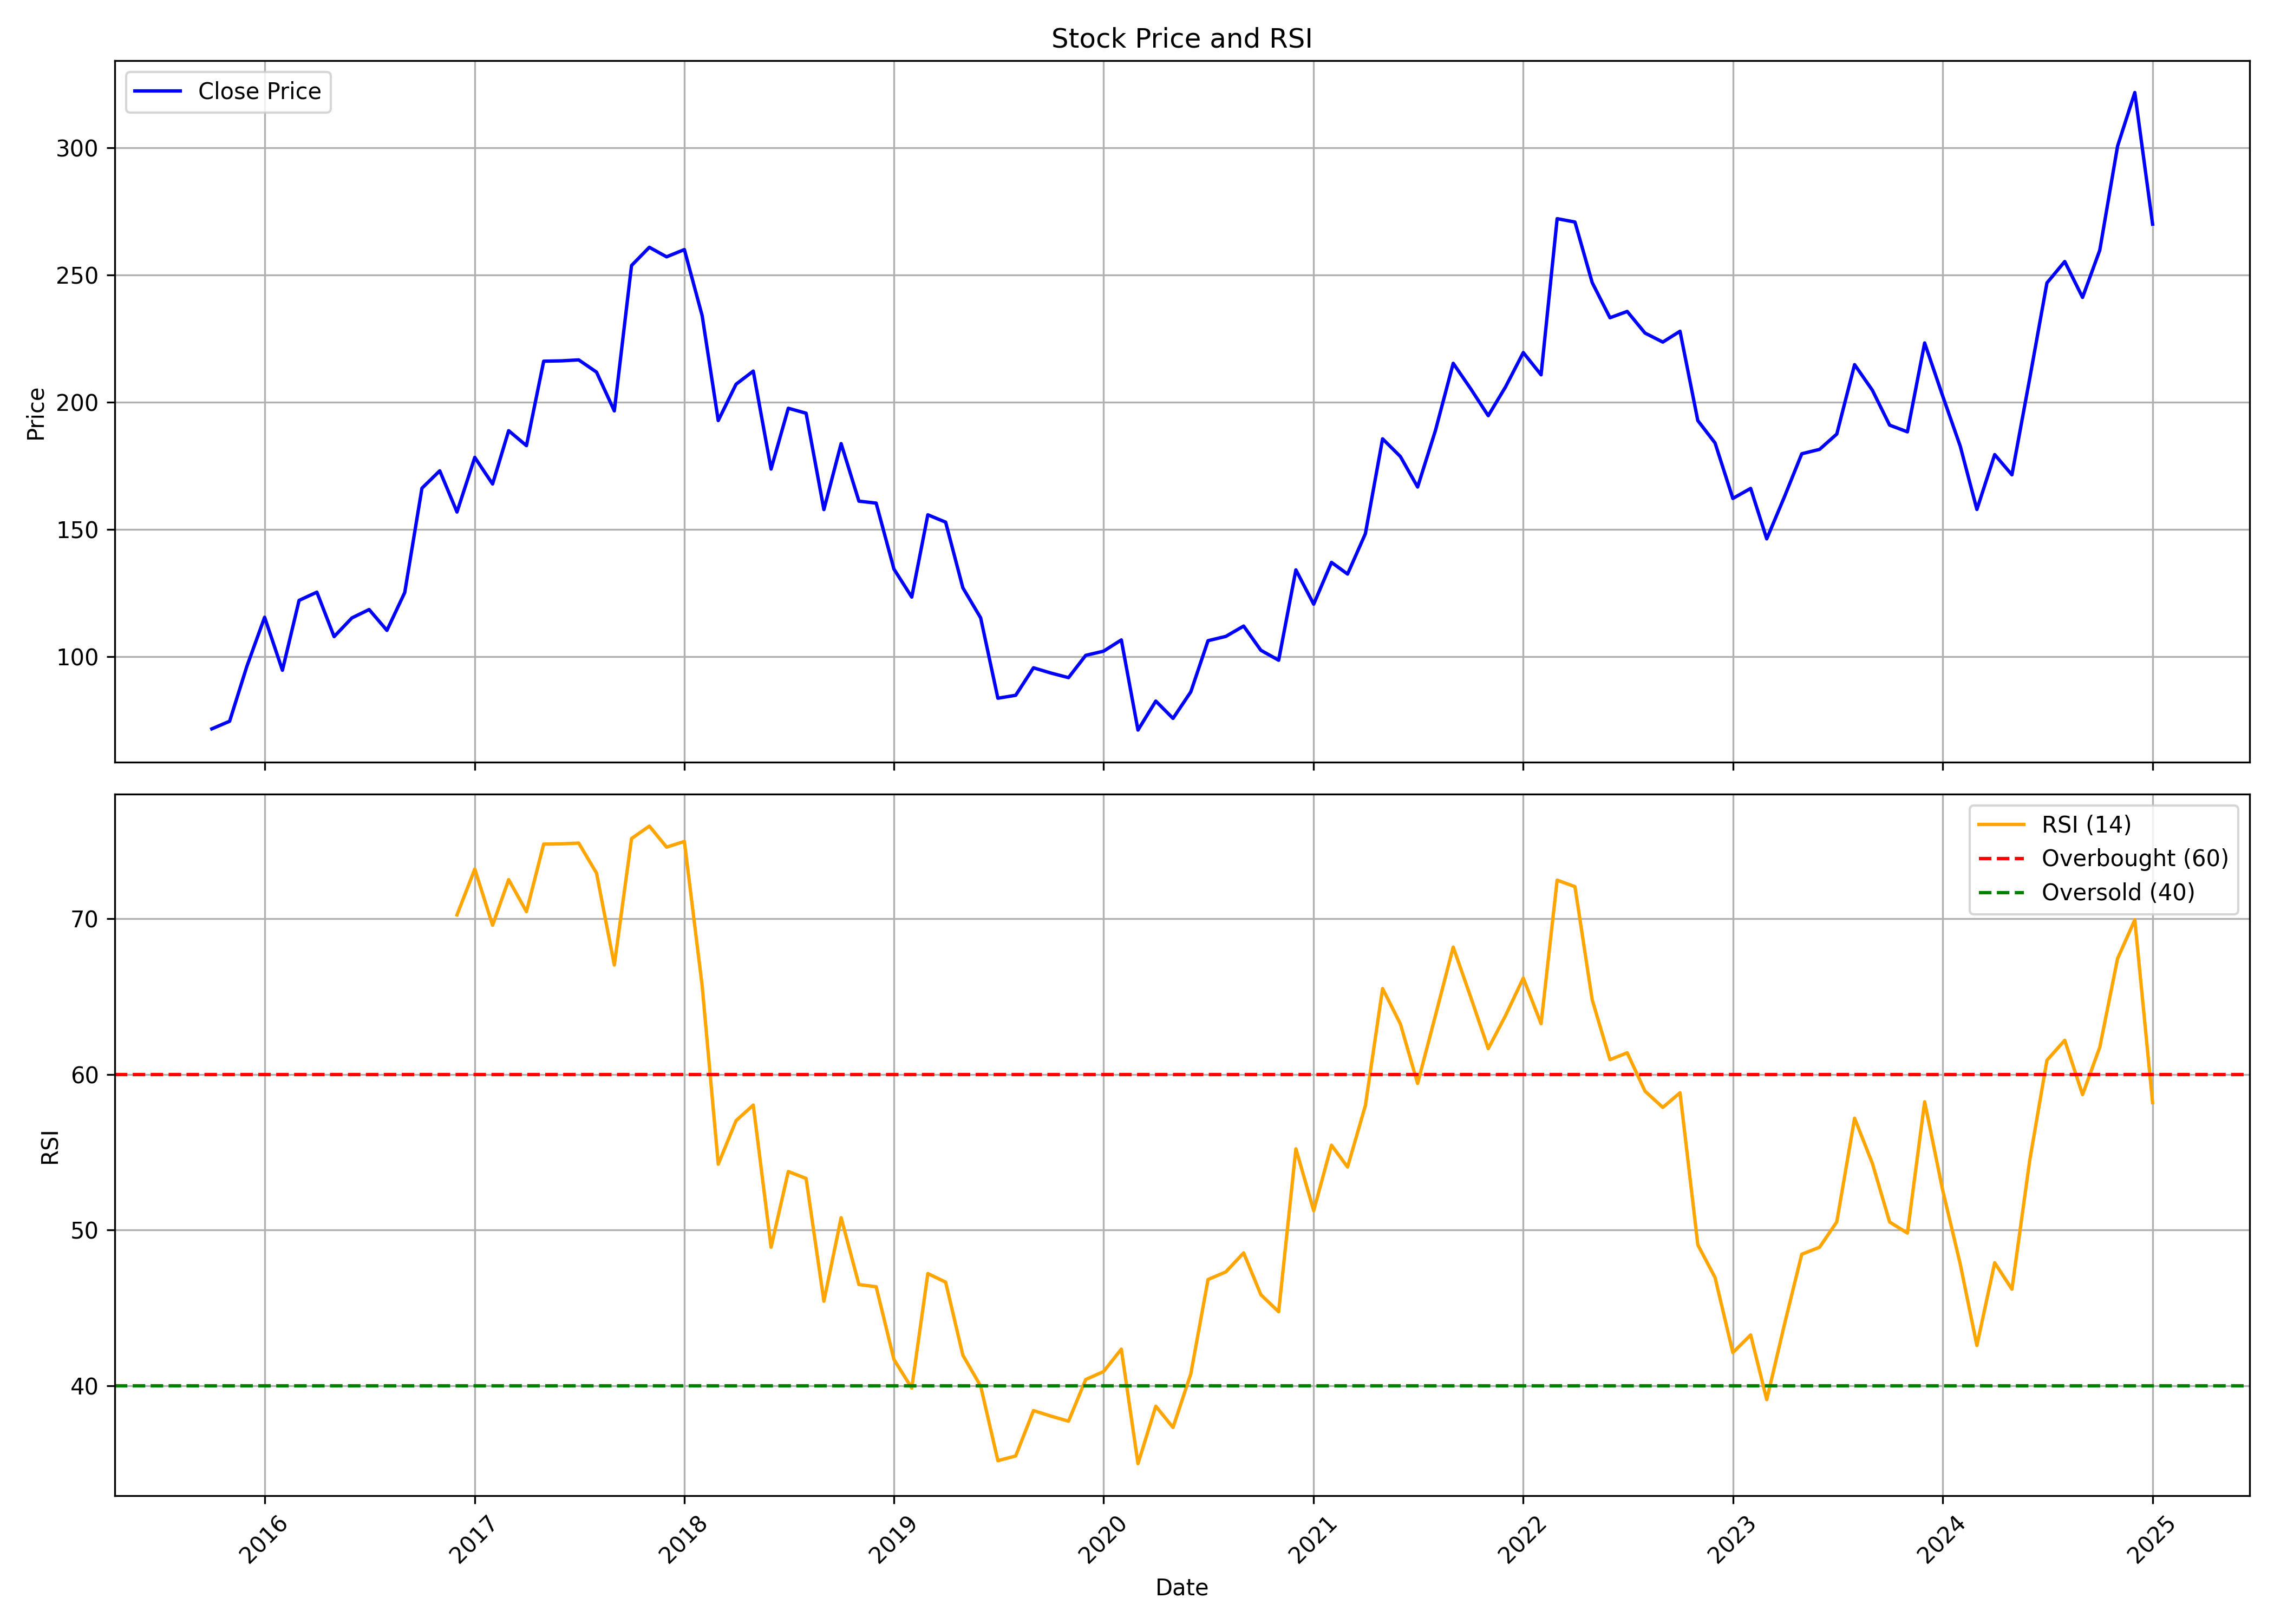

Values plotted in this chart, from the file beside it:
, date, symbol, open, high, low, close, volume, rsi
0, 2015-10-01, SHREEPUSHK, 59.56, 79.14, 57.55, 71.57, 4447216, 
1, 2015-11-01, SHREEPUSHK, 72.69, 81.57, 66.9, 74.56, 2403189, 
2, 2015-12-01, SHREEPUSHK, 75.49, 111.1, 73.81, 96.09, 5431434, 
3, 2016-01-01, SHREEPUSHK, 96.93, 120.9, 86.89, 115.4, 4596818, 
4, 2016-02-01, SHREEPUSHK, 113.3, 121.4, 90.11, 94.6, 1749934, 
5, 2016-03-01, SHREEPUSHK, 93.66, 127.8, 93.66, 122.1, 1307848, 
6, 2016-04-01, SHREEPUSHK, 129, 134.7, 115.4, 125.3, 1482044, 
7, 2016-05-01, SHREEPUSHK, 126.2, 128.8, 104.5, 107.8, 935994, 
8, 2016-06-01, SHREEPUSHK, 109.2, 121.2, 102.7, 115.2, 2570524, 
9, 2016-07-01, SHREEPUSHK, 117.4, 130, 113.4, 118.5, 1409058, 
10, 2016-08-01, SHREEPUSHK, 121.5, 122.3, 98.79, 110.3, 1487458, 
11, 2016-09-01, SHREEPUSHK, 109.7, 136.3, 107.8, 125.2, 8004130, 
12, 2016-10-01, SHREEPUSHK, 126.2, 175.8, 124.5, 166.2, 10370117, 
13, 2016-11-01, SHREEPUSHK, 168.1, 184.4, 135.8, 173, 9080501, 
14, 2016-12-01, SHREEPUSHK, 173.3, 173.7, 147.5, 156.8, 2251721, 70.23
15, 2017-01-01, SHREEPUSHK, 158.2, 198.7, 156.4, 178.3, 5884662, 73.18
16, 2017-02-01, SHREEPUSHK, 179.6, 192.9, 161.2, 167.8, 2738498, 69.57
17, 2017-03-01, SHREEPUSHK, 167.8, 193.1, 164.8, 188.8, 2663211, 72.5
18, 2017-04-01, SHREEPUSHK, 191.6, 205.1, 181.8, 182.9, 2170673, 70.45
19, 2017-05-01, SHREEPUSHK, 182.9, 220.3, 181.9, 216.1, 4715128, 74.78
20, 2017-06-01, SHREEPUSHK, 216.5, 230.5, 205, 216.2, 1842310, 74.8
21, 2017-07-01, SHREEPUSHK, 215.8, 224.5, 209.2, 216.6, 1057058, 74.84
22, 2017-08-01, SHREEPUSHK, 215, 220.7, 158.6, 211.8, 1340832, 72.92
23, 2017-09-01, SHREEPUSHK, 215.3, 219.3, 186.9, 196.5, 1174229, 67.02
24, 2017-10-01, SHREEPUSHK, 196.5, 271.2, 193, 253.7, 4374585, 75.14
25, 2017-11-01, SHREEPUSHK, 254.2, 279.3, 232.5, 260.9, 2631266, 75.94
26, 2017-12-01, SHREEPUSHK, 262.4, 271, 232.4, 257.1, 1762751, 74.58
27, 2018-01-01, SHREEPUSHK, 264.7, 319.4, 250.9, 260, 3524086, 74.95
28, 2018-02-01, SHREEPUSHK, 262.8, 273.2, 206, 234, 3091738, 65.68
29, 2018-03-01, SHREEPUSHK, 238.1, 252.3, 190.2, 192.8, 2353734, 54.23
30, 2018-04-01, SHREEPUSHK, 195, 234.2, 192.3, 207, 2659491, 57.03
31, 2018-05-01, SHREEPUSHK, 207, 220.1, 190.7, 212.2, 2896683, 58.03
32, 2018-06-01, SHREEPUSHK, 212.1, 212.6, 163.3, 173.7, 2138500, 48.9
33, 2018-07-01, SHREEPUSHK, 175.2, 198.3, 166, 197.6, 1103944, 53.76
34, 2018-08-01, SHREEPUSHK, 197.3, 208, 182, 195.6, 1483010, 53.32
35, 2018-09-01, SHREEPUSHK, 195.2, 202.7, 155.7, 157.7, 1105239, 45.44
36, 2018-10-01, SHREEPUSHK, 157.7, 187.8, 143.7, 183.7, 1386934, 50.8
37, 2018-11-01, SHREEPUSHK, 185.4, 197.4, 160, 161.1, 832334, 46.51
38, 2018-12-01, SHREEPUSHK, 163.2, 167.8, 152.1, 160.3, 666994, 46.37
39, 2019-01-01, SHREEPUSHK, 160.7, 161.2, 123.4, 134.4, 940438, 41.7
40, 2019-02-01, SHREEPUSHK, 134.7, 140.4, 109.6, 123.4, 847601, 39.86
41, 2019-03-01, SHREEPUSHK, 122.4, 156.5, 119.1, 155.7, 1021184, 47.21
42, 2019-04-01, SHREEPUSHK, 158, 165.2, 151.1, 152.8, 277872, 46.66
43, 2019-05-01, SHREEPUSHK, 152.8, 157.4, 118.7, 127, 416750, 41.97
44, 2019-06-01, SHREEPUSHK, 127.2, 130.8, 109.1, 115.2, 221685, 39.99
45, 2019-07-01, SHREEPUSHK, 113.8, 118.5, 76.12, 83.62, 978701, 35.2
46, 2019-08-01, SHREEPUSHK, 83.57, 100.5, 78.21, 84.76, 463538, 35.5
47, 2019-09-01, SHREEPUSHK, 84.76, 108.4, 81.01, 95.57, 608228, 38.42
48, 2019-10-01, SHREEPUSHK, 93.39, 100.1, 83.57, 93.53, 383755, 38.07
49, 2019-11-01, SHREEPUSHK, 95.79, 103.9, 88.09, 91.7, 566356, 37.74
50, 2019-12-01, SHREEPUSHK, 94.2, 104.7, 80.92, 100.5, 661379, 40.41
51, 2020-01-01, SHREEPUSHK, 101.6, 120.8, 95.31, 102.1, 1001795, 40.92
52, 2020-02-01, SHREEPUSHK, 98.39, 138.1, 97.53, 106.5, 1082339, 42.36
53, 2020-03-01, SHREEPUSHK, 109.2, 116, 54.42, 71.09, 867938, 35.01
54, 2020-04-01, SHREEPUSHK, 71.09, 88.54, 64.76, 82.49, 404898, 38.7
55, 2020-05-01, SHREEPUSHK, 82.49, 82.49, 70.56, 75.68, 259557, 37.33
56, 2020-06-01, SHREEPUSHK, 77.61, 102.4, 77.57, 86.12, 885853, 40.78
57, 2020-07-01, SHREEPUSHK, 88.44, 127.4, 84.52, 106.2, 1773944, 46.83
58, 2020-08-01, SHREEPUSHK, 106.2, 124.7, 101.5, 107.9, 979795, 47.32
59, 2020-09-01, SHREEPUSHK, 108.3, 129.5, 99.46, 112, 1058976, 48.54
... 52 more rows
